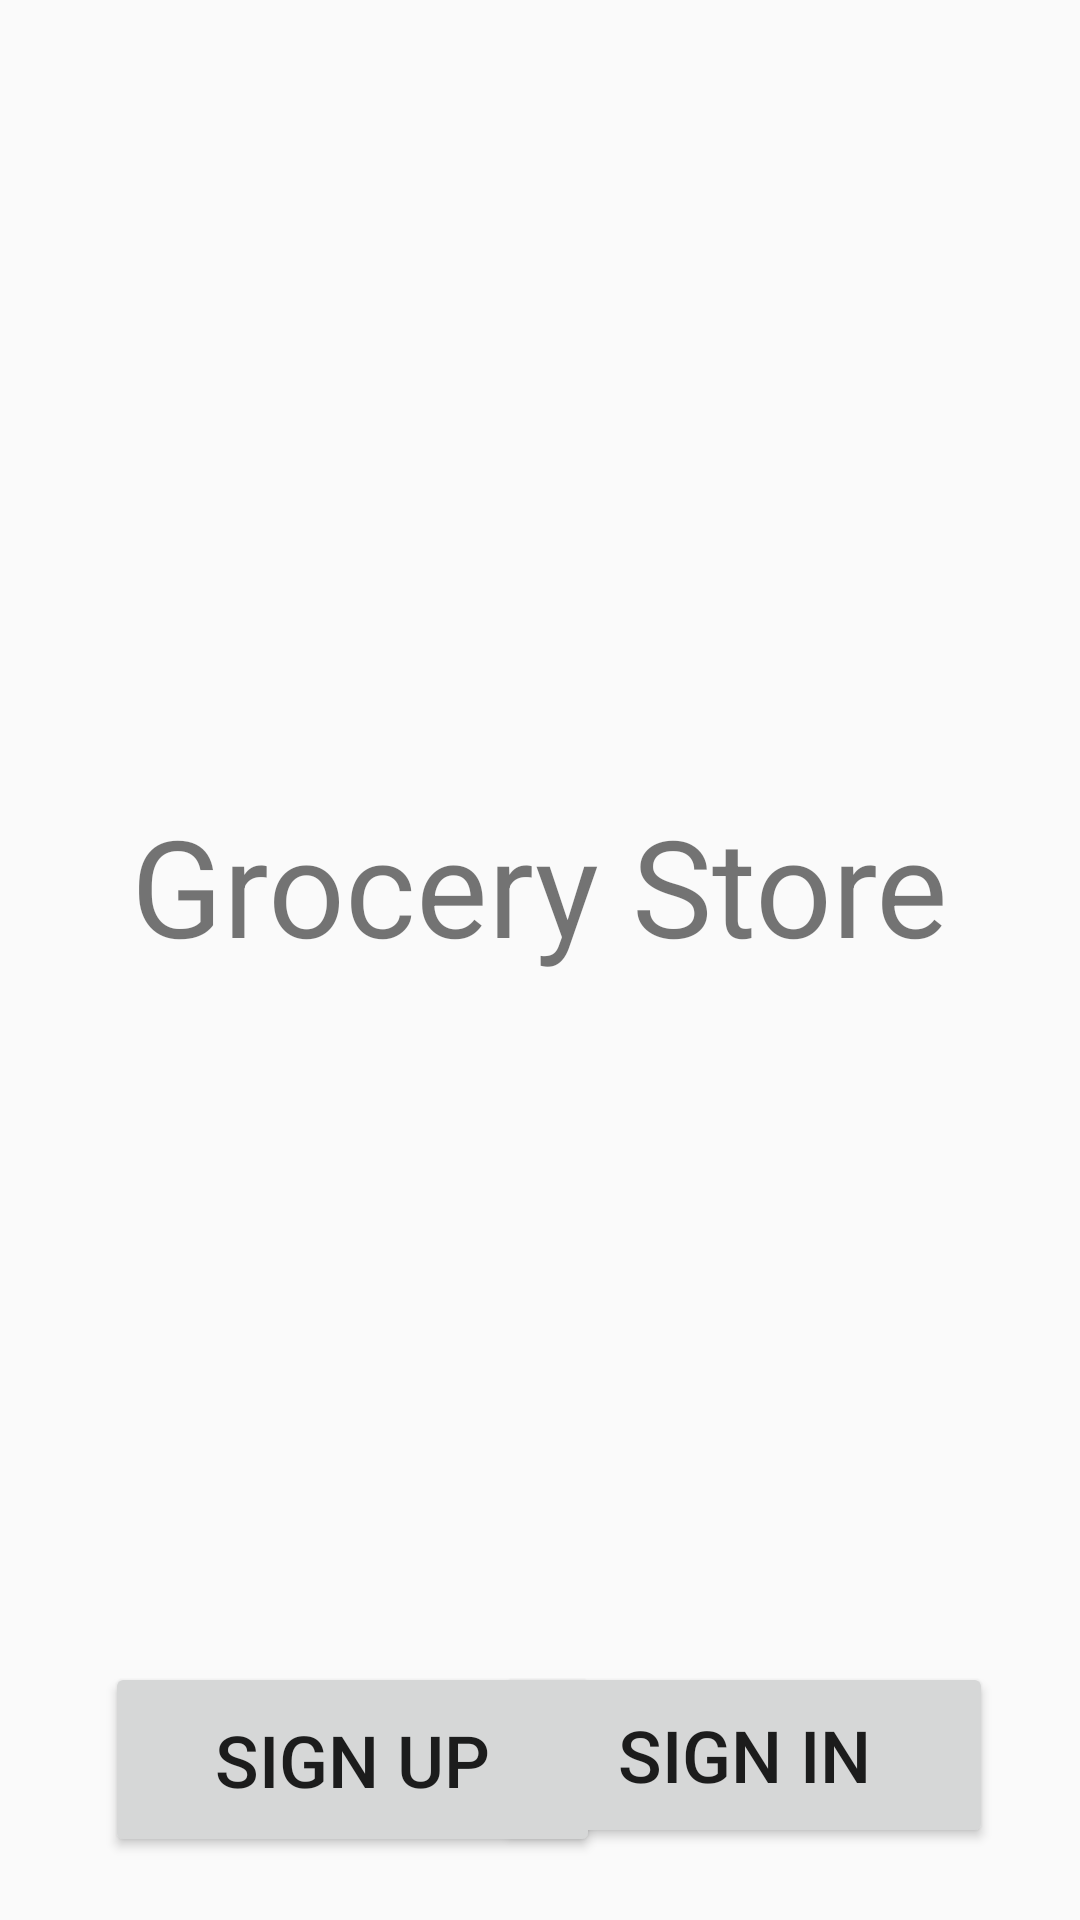

Layout XML and referenced resources for this Android screen:
<!-- AndroidManifest.xml: application theme AppTheme -->
<!-- res/layout/activity_main_screen.xml -->
<?xml version="1.0" encoding="utf-8"?>
<RelativeLayout xmlns:android="http://schemas.android.com/apk/res/android"
    xmlns:app="http://schemas.android.com/apk/res-auto"
    xmlns:tools="http://schemas.android.com/tools"
    android:layout_width="match_parent"
    android:layout_height="match_parent"
    tools:context=".MainScreen">

    <LinearLayout
        android:layout_width="wrap_content"
        android:layout_height="wrap_content"
        android:layout_centerInParent="true"
        android:orientation="vertical">

        <TextView
            android:id="@+id/textView"
            android:layout_width="wrap_content"
            android:layout_height="wrap_content"
            android:text="Grocery Store"
            android:textSize="45sp"/>

        <ImageView
            android:id="@+id/imageView"
            android:layout_width="wrap_content"
            android:layout_height="50dp"
            android:layout_weight="1" />

    </LinearLayout>

    <Button
        android:id="@+id/SignUp"
        android:layout_width="165dp"
        android:layout_height="65dp"
        android:layout_alignParentBottom="true"
        android:layout_marginLeft="35dp"
        android:layout_marginBottom="21dp"
        android:text="Sign Up"
        android:textSize="24sp" />

    <Button
        android:id="@+id/SignIn"
        android:layout_width="166dp"
        android:layout_height="62dp"
        android:layout_alignParentEnd="true"
        android:layout_alignParentBottom="true"
        android:layout_marginEnd="29dp"
        android:layout_marginRight="35dp"
        android:layout_marginBottom="24dp"
        android:text="Sign In"
        android:textSize="24sp"/>

</RelativeLayout>
<!-- resources referenced by this layout -->
<resources>
  <style name="AppTheme" parent="Theme.AppCompat.Light.NoActionBar">
          
          <item name="colorPrimary">@color/colorPrimary</item>
          <item name="colorPrimaryDark">@color/colorPrimaryDark</item>
          <item name="colorAccent">@color/colorAccent</item>
      </style>
  <color name="colorPrimary">#008577</color>
  <color name="colorPrimaryDark">#00574B</color>
  <color name="colorAccent">#D81B60</color>
</resources>
